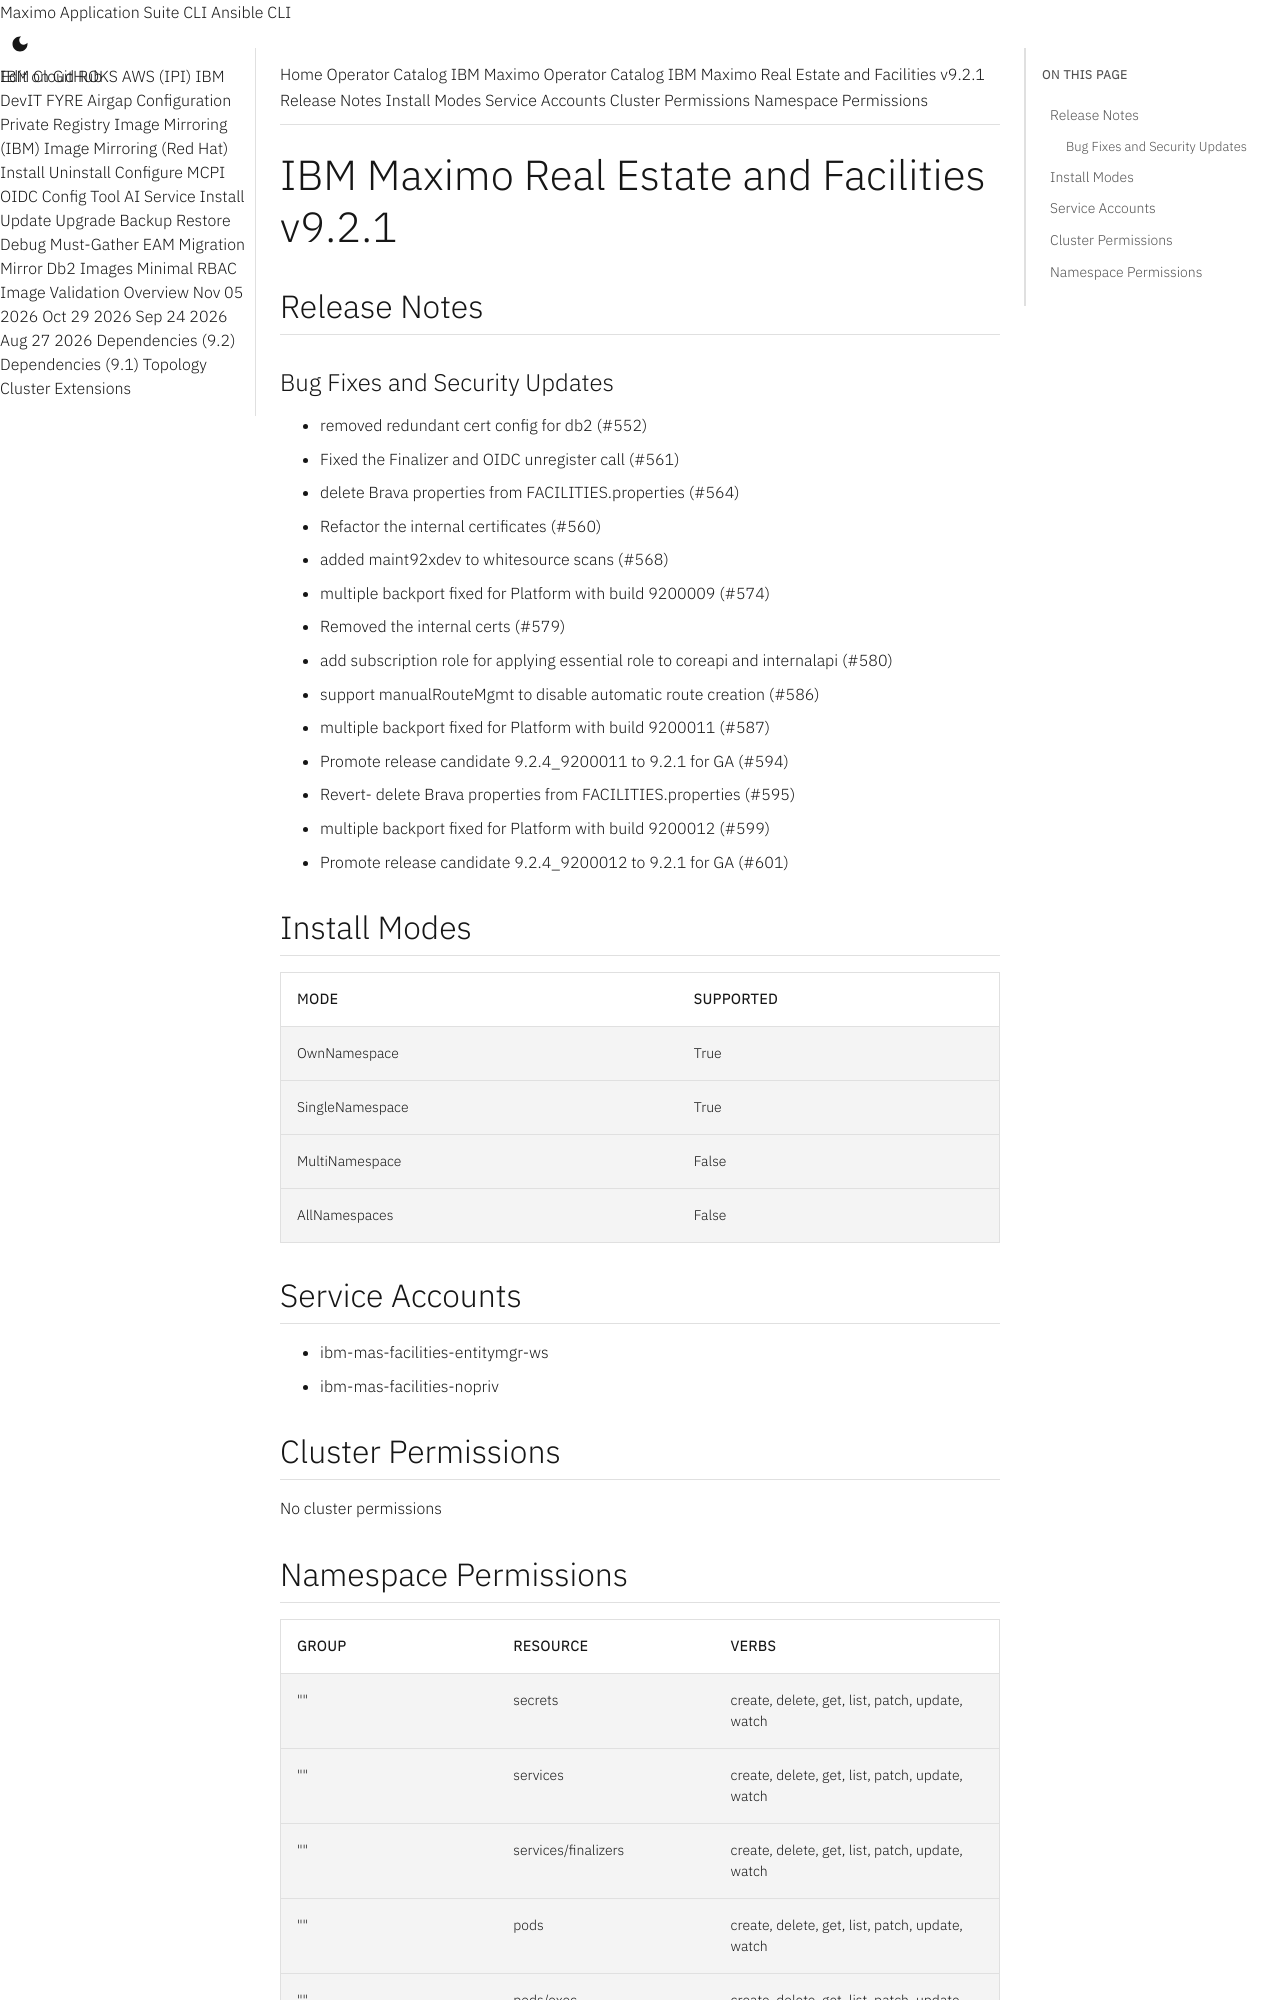

repository: ibm-mas/cli · page: catalogs/packages/ibm-mas-facilities/9.2.1/index.html · generator: mkdocs

extra_breadcrumb_title_1: Operator Catalog
extra_breadcrumb_title_2: IBM Maximo Operator Catalog
extra_breadcrumb_url_2: ../../../
nav_title: Operator Catalog

IBM Maximo Real Estate and Facilities v9.2.1
================================================================================

Release Notes
--------------------------------------------------------------------------------
### Bug Fixes and Security Updates
- removed redundant cert config for db2 (#552)
- Fixed the Finalizer and OIDC unregister call (#561)
- delete Brava properties from FACILITIES.properties (#564)
- Refactor the internal certificates (#560)
- added maint92xdev to whitesource scans (#568)
- multiple backport fixed for Platform with build 9200009 (#574)
- Removed the internal certs (#579)
- add subscription role for applying essential role to coreapi and internalapi (#580)
- support manualRouteMgmt to disable automatic route creation (#586)
- multiple backport fixed for Platform with build 9200011 (#587)
- Promote release candidate 9.2.4_9200011 to 9.2.1 for GA (#594)
- Revert- delete Brava properties from FACILITIES.properties (#595)
- multiple backport fixed for Platform with build 9200012 (#599)
- Promote release candidate 9.2.4_9200012 to 9.2.1 for GA (#601)

Install Modes
--------------------------------------------------------------------------------
| Mode                 | Supported |
| :------------------- | :-------- |
| OwnNamespace         | True      |
| SingleNamespace      | True      |
| MultiNamespace       | False     |
| AllNamespaces        | False     |

Service Accounts
--------------------------------------------------------------------------------
- ibm-mas-facilities-entitymgr-ws
- ibm-mas-facilities-nopriv

Cluster Permissions
--------------------------------------------------------------------------------
No cluster permissions
